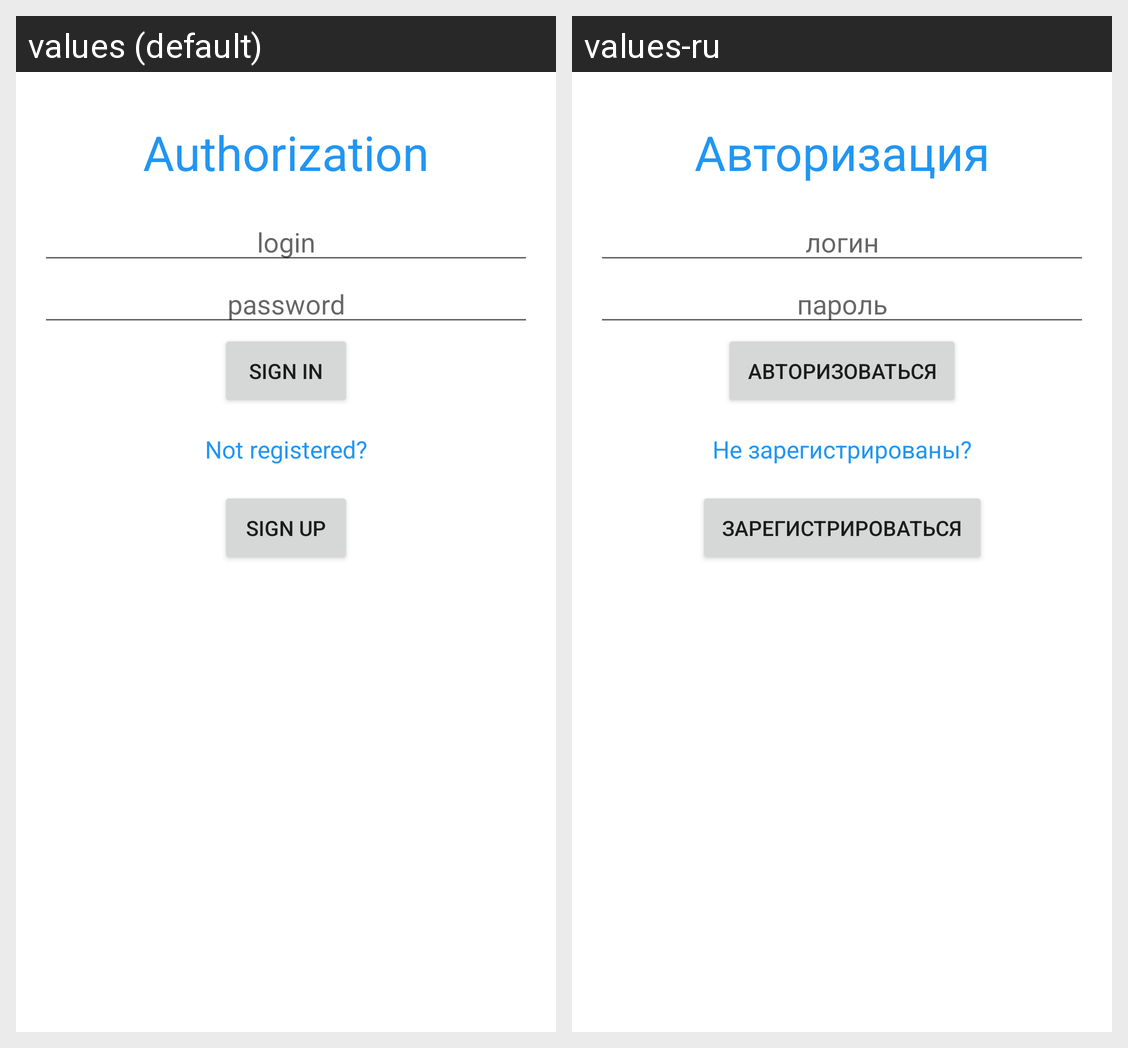

The Android screen above is rendered under two locales of the same app. Produce the string resources it draws, with the default and per-locale values.
Android screen res/layout/fragment_sign_in.xml rendered under 2 locales, left to right: values (default), values-ru. Device: Nexus 5 (rendered at 1080×1920; each locale shown at half size, 540×960, under a caption strip naming it); theme AppTheme.
Strings drawn on this screen, with the default value and each locale's value (text and hints the layout hard-codes, and strings that could not be matched under every locale, appear in the picture but are not listed):

authorization
  values: Authorization
  values-ru: Авторизация

login
  values: login
  values-ru: логин

password
  values: password
  values-ru: пароль

sign_in
  values: Sign in
  values-ru: Авторизоваться

not_registered
  values: Not registered?
  values-ru: Не зарегистрированы?

sign_up
  values: Sign up
  values-ru: Зарегистрироваться
